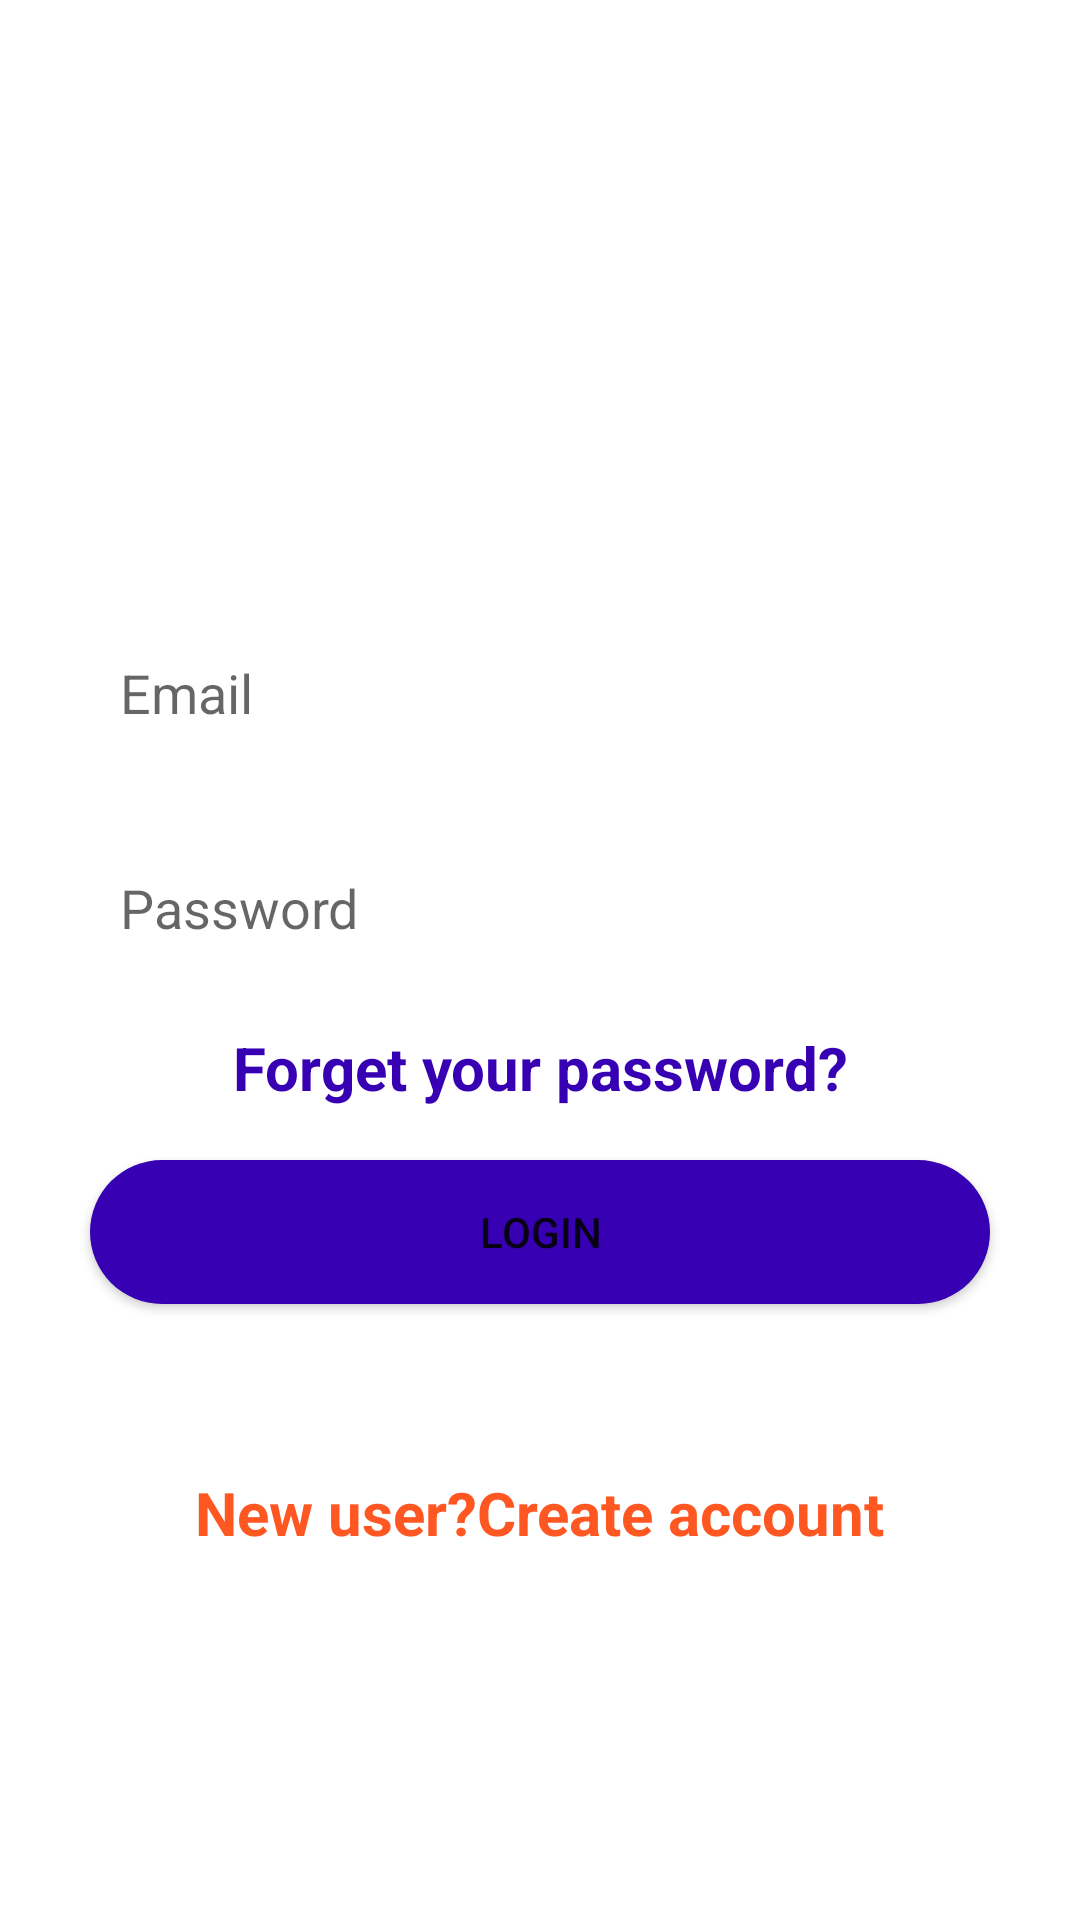

Reconstruct the res/layout file that produces this screen, plus the resources it refers to.
<!-- AndroidManifest.xml: application theme Theme.ChattingApp -->
<!-- res/layout/activity_login.xml -->
<?xml version="1.0" encoding="utf-8"?>
<androidx.constraintlayout.widget.ConstraintLayout xmlns:android="http://schemas.android.com/apk/res/android"
    xmlns:app="http://schemas.android.com/apk/res-auto"
    xmlns:tools="http://schemas.android.com/tools"
    android:layout_width="match_parent"
    android:layout_height="match_parent"
    android:orientation="vertical"
    tools:context=".LoginActivity">



    <TextView
        android:id="@+id/textView2"
        android:layout_width="wrap_content"
        android:layout_height="wrap_content"
        android:layout_marginStart="182dp"
        android:layout_marginEnd="181dp"
        android:text="@string/login"
        android:textColor="@color/blueWhite"
        android:textSize="28sp"
        android:textStyle="bold"
        app:layout_constraintBottom_toTopOf="@+id/emailLogin"
        app:layout_constraintEnd_toEndOf="parent"
        app:layout_constraintStart_toStartOf="parent"
         />

    <EditText
        android:id="@+id/emailLogin"
        android:layout_width="0dp"
        android:layout_height="wrap_content"
        android:layout_marginHorizontal="30dp"
        android:layout_marginStart="30dp"
        android:layout_marginTop="220dp"
        android:layout_marginEnd="30dp"
        android:layout_marginBottom="387dp"
        android:background="@drawable/strock_edit"
        android:hint="@string/email"
        android:padding="10dp"
        app:layout_constraintBottom_toBottomOf="parent"
        app:layout_constraintEnd_toEndOf="parent"
        app:layout_constraintHorizontal_bias="0.0"
        app:layout_constraintStart_toStartOf="parent"
       />

    <EditText
        android:id="@+id/userNameLogin"
        android:layout_width="0dp"
        android:layout_height="wrap_content"
        android:layout_marginHorizontal="30dp"
        android:layout_marginStart="30dp"
        android:layout_marginTop="32dp"
        android:layout_marginEnd="30dp"
        android:layout_marginBottom="62dp"
        android:background="@drawable/strock_edit"
        android:hint="@string/password"
        android:padding="10dp"
        app:layout_constraintBottom_toTopOf="@+id/loginButton"
        app:layout_constraintEnd_toEndOf="parent"
        app:layout_constraintStart_toStartOf="parent"
        app:layout_constraintTop_toBottomOf="@+id/emailLogin" />

    <TextView
        android:id="@+id/forgetPasswordLogin"
        android:layout_width="wrap_content"
        android:layout_height="wrap_content"
        android:text="@string/forget_your_password"
        android:textColor="@color/purple_700"
        android:textSize="20sp"
        android:textStyle="bold"
        app:layout_constraintBottom_toTopOf="@+id/loginButton"
        app:layout_constraintEnd_toEndOf="parent"
        app:layout_constraintStart_toStartOf="parent"
        app:layout_constraintTop_toBottomOf="@+id/userNameLogin" />

    <Button
        android:id="@+id/loginButton"
        android:layout_width="0dp"
        android:layout_height="wrap_content"
        android:layout_marginHorizontal="30dp"
        android:layout_marginStart="30dp"
        android:layout_marginEnd="30dp"
        android:layout_marginBottom="210dp"
        android:background="@drawable/strock_btn"
        android:text="@string/login"
        app:backgroundTint="@color/purple_700"
        app:layout_constraintBottom_toBottomOf="parent"
        app:layout_constraintEnd_toEndOf="parent"
        app:layout_constraintStart_toStartOf="parent"
        app:layout_constraintTop_toBottomOf="@+id/userNameLogin" />

    <TextView
        android:id="@+id/createAccountLogin"
        android:layout_width="wrap_content"
        android:layout_height="wrap_content"
        android:layout_marginTop="56dp"
        android:text="@string/new_user_create_account"
        android:textColor="@color/blueWhite"
        android:textSize="20sp"
        android:textStyle="normal|bold"
        app:layout_constraintEnd_toEndOf="parent"
        app:layout_constraintStart_toStartOf="parent"
        app:layout_constraintTop_toBottomOf="@+id/loginButton" />





</androidx.constraintlayout.widget.ConstraintLayout>
<!-- resources referenced by this layout -->
<resources>
  <color name="blueWhite">#FF5722</color>
  <color name="purple_700">#FF3700B3</color>
  <!-- drawable strock_btn (drawable) -->
  <?xml version="1.0" encoding="utf-8"?>
  <shape xmlns:android="http://schemas.android.com/apk/res/android">
  <solid android:color="@color/blueWhite" />
  
      <corners android:radius="100dp" />
  </shape>
  <string name="email">Email</string>
  <string name="forget_your_password">Forget your password?</string>
  <string name="login">login</string>
  <string name="new_user_create_account">New user?Create account</string>
  <string name="password">Password</string>
  <style name="Theme.ChattingApp" parent="Theme.MaterialComponents.DayNight.DarkActionBar">
          
          <item name="colorPrimary">@color/purple_500</item>
          <item name="colorPrimaryVariant">@color/blueWhite</item>
          <item name="colorOnPrimary">@color/white</item>
          
          <item name="colorSecondary">@color/purple_500</item>
          <item name="colorSecondaryVariant">@color/teal_700</item>
          <item name="colorOnSecondary">@color/white</item>
          
          <item name="android:statusBarColor" tools:targetApi="l">?attr/colorPrimaryVariant</item>
          
      </style>
  <color name="purple_500">#FF6200EE</color>
  <color name="white">#FFFFFFFF</color>
  <color name="teal_700">#FF018786</color>
</resources>
